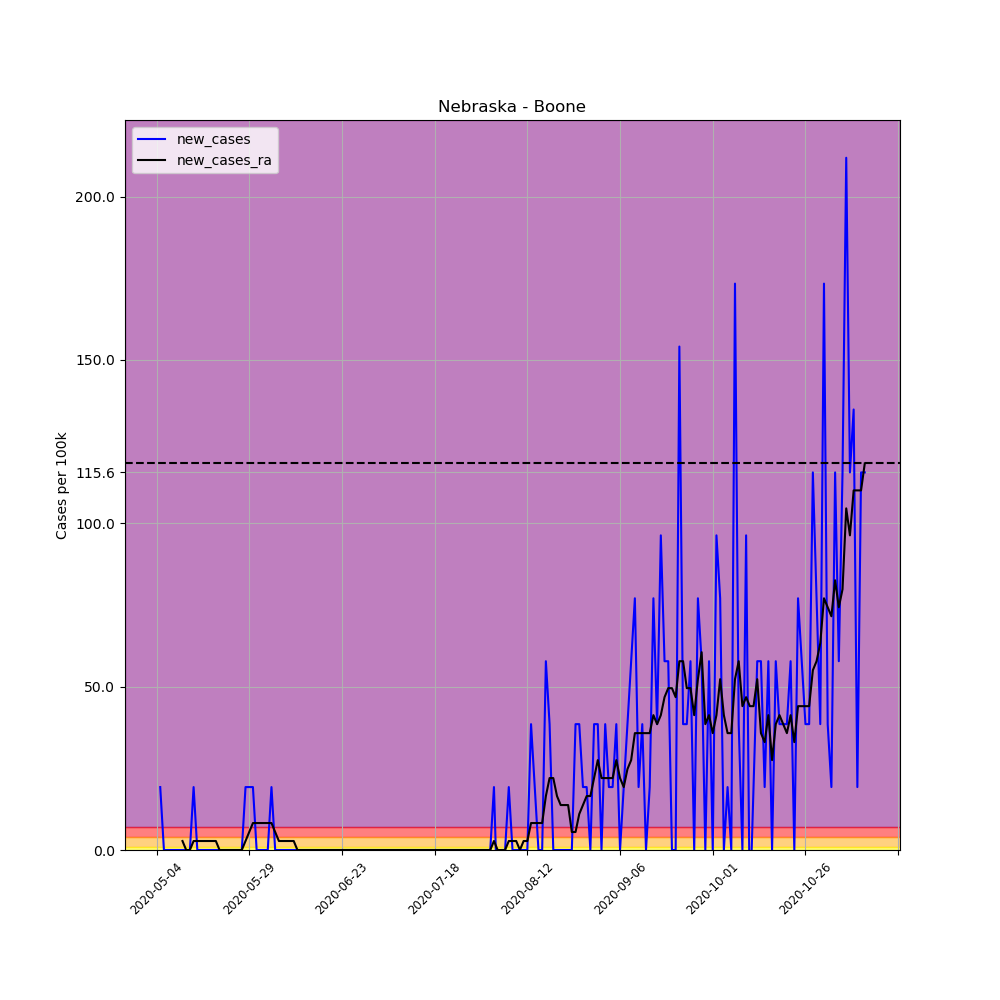

The data file committed next to this chart (first rows):
, date, county, state, fips, cases, deaths, COUNTY, STNAME, CTYNAME, POPESTIMATE2019, per_100k, per_100k_ra, new_cases, new_cases_ra
657444, 2020-05-04, Boone, Nebraska, 31011, 1, 0, 11, Nebraska, Boone, 5192, 19.26, , , 
657445, 2020-05-05, Boone, Nebraska, 31011, 2, 0, 11, Nebraska, Boone, 5192, 38.52, , 19.26, 
657446, 2020-05-06, Boone, Nebraska, 31011, 2, 0, 11, Nebraska, Boone, 5192, 38.52, , 0.0, 
657447, 2020-05-07, Boone, Nebraska, 31011, 2, 0, 11, Nebraska, Boone, 5192, 38.52, , 0.0, 
657448, 2020-05-08, Boone, Nebraska, 31011, 2, 0, 11, Nebraska, Boone, 5192, 38.52, , 0.0, 
657449, 2020-05-09, Boone, Nebraska, 31011, 2, 0, 11, Nebraska, Boone, 5192, 38.52, , 0.0, 
657450, 2020-05-10, Boone, Nebraska, 31011, 2, 0, 11, Nebraska, Boone, 5192, 38.52, 35.77, 0.0, 
657451, 2020-05-11, Boone, Nebraska, 31011, 2, 0, 11, Nebraska, Boone, 5192, 38.52, 38.52, 0.0, 2.751
657452, 2020-05-12, Boone, Nebraska, 31011, 2, 0, 11, Nebraska, Boone, 5192, 38.52, 38.52, 0.0, 0.0
657453, 2020-05-13, Boone, Nebraska, 31011, 2, 0, 11, Nebraska, Boone, 5192, 38.52, 38.52, 0.0, 0.0
657454, 2020-05-14, Boone, Nebraska, 31011, 3, 0, 11, Nebraska, Boone, 5192, 57.78, 41.27, 19.26, 2.751
657455, 2020-05-15, Boone, Nebraska, 31011, 3, 0, 11, Nebraska, Boone, 5192, 57.78, 44.02, 0.0, 2.751
657456, 2020-05-16, Boone, Nebraska, 31011, 3, 0, 11, Nebraska, Boone, 5192, 57.78, 46.78, 0.0, 2.751
657457, 2020-05-17, Boone, Nebraska, 31011, 3, 0, 11, Nebraska, Boone, 5192, 57.78, 49.53, 0.0, 2.751
657458, 2020-05-18, Boone, Nebraska, 31011, 3, 0, 11, Nebraska, Boone, 5192, 57.78, 52.28, 0.0, 2.751
657459, 2020-05-19, Boone, Nebraska, 31011, 3, 0, 11, Nebraska, Boone, 5192, 57.78, 55.03, 0.0, 2.751
657460, 2020-05-20, Boone, Nebraska, 31011, 3, 0, 11, Nebraska, Boone, 5192, 57.78, 57.78, 0.0, 2.751
657461, 2020-05-21, Boone, Nebraska, 31011, 3, 0, 11, Nebraska, Boone, 5192, 57.78, 57.78, 0.0, 0.0
657462, 2020-05-22, Boone, Nebraska, 31011, 3, 0, 11, Nebraska, Boone, 5192, 57.78, 57.78, 0.0, 0.0
657463, 2020-05-23, Boone, Nebraska, 31011, 3, 0, 11, Nebraska, Boone, 5192, 57.78, 57.78, 0.0, 0.0
657464, 2020-05-24, Boone, Nebraska, 31011, 3, 0, 11, Nebraska, Boone, 5192, 57.78, 57.78, 0.0, 0.0
657465, 2020-05-25, Boone, Nebraska, 31011, 3, 0, 11, Nebraska, Boone, 5192, 57.78, 57.78, 0.0, 0.0
657466, 2020-05-26, Boone, Nebraska, 31011, 3, 0, 11, Nebraska, Boone, 5192, 57.78, 57.78, 0.0, 0.0
657467, 2020-05-27, Boone, Nebraska, 31011, 3, 0, 11, Nebraska, Boone, 5192, 57.78, 57.78, 0.0, 0.0
657468, 2020-05-28, Boone, Nebraska, 31011, 4, 0, 11, Nebraska, Boone, 5192, 77.04, 60.53, 19.26, 2.751
657469, 2020-05-29, Boone, Nebraska, 31011, 5, 0, 11, Nebraska, Boone, 5192, 96.3, 66.04, 19.26, 5.503
657470, 2020-05-30, Boone, Nebraska, 31011, 6, 0, 11, Nebraska, Boone, 5192, 115.6, 74.29, 19.26, 8.254
657471, 2020-05-31, Boone, Nebraska, 31011, 6, 0, 11, Nebraska, Boone, 5192, 115.6, 82.54, 0.0, 8.254
657472, 2020-06-01, Boone, Nebraska, 31011, 6, 0, 11, Nebraska, Boone, 5192, 115.6, 90.8, 0.0, 8.254
657473, 2020-06-02, Boone, Nebraska, 31011, 6, 0, 11, Nebraska, Boone, 5192, 115.6, 99.05, 0.0, 8.254
657474, 2020-06-03, Boone, Nebraska, 31011, 6, 0, 11, Nebraska, Boone, 5192, 115.6, 107.3, 0.0, 8.254
657475, 2020-06-04, Boone, Nebraska, 31011, 7, 0, 11, Nebraska, Boone, 5192, 134.8, 115.6, 19.26, 8.254
657476, 2020-06-05, Boone, Nebraska, 31011, 7, 0, 11, Nebraska, Boone, 5192, 134.8, 121.1, 0.0, 5.503
657477, 2020-06-06, Boone, Nebraska, 31011, 7, 0, 11, Nebraska, Boone, 5192, 134.8, 123.8, 0.0, 2.751
657478, 2020-06-07, Boone, Nebraska, 31011, 7, 0, 11, Nebraska, Boone, 5192, 134.8, 126.6, 0.0, 2.751
657479, 2020-06-08, Boone, Nebraska, 31011, 7, 0, 11, Nebraska, Boone, 5192, 134.8, 129.3, 0.0, 2.751
657480, 2020-06-09, Boone, Nebraska, 31011, 7, 0, 11, Nebraska, Boone, 5192, 134.8, 132.1, 0.0, 2.751
657481, 2020-06-10, Boone, Nebraska, 31011, 7, 0, 11, Nebraska, Boone, 5192, 134.8, 134.8, 0.0, 2.751
657482, 2020-06-11, Boone, Nebraska, 31011, 7, 0, 11, Nebraska, Boone, 5192, 134.8, 134.8, 0.0, 0.0
657483, 2020-06-12, Boone, Nebraska, 31011, 7, 0, 11, Nebraska, Boone, 5192, 134.8, 134.8, 0.0, 0.0
657484, 2020-06-13, Boone, Nebraska, 31011, 7, 0, 11, Nebraska, Boone, 5192, 134.8, 134.8, 0.0, 0.0
657485, 2020-06-14, Boone, Nebraska, 31011, 7, 0, 11, Nebraska, Boone, 5192, 134.8, 134.8, 0.0, 0.0
657486, 2020-06-15, Boone, Nebraska, 31011, 7, 0, 11, Nebraska, Boone, 5192, 134.8, 134.8, 0.0, 0.0
657487, 2020-06-16, Boone, Nebraska, 31011, 7, 0, 11, Nebraska, Boone, 5192, 134.8, 134.8, 0.0, 0.0
657488, 2020-06-17, Boone, Nebraska, 31011, 7, 0, 11, Nebraska, Boone, 5192, 134.8, 134.8, 0.0, 0.0
657489, 2020-06-18, Boone, Nebraska, 31011, 7, 0, 11, Nebraska, Boone, 5192, 134.8, 134.8, 0.0, 0.0
657490, 2020-06-19, Boone, Nebraska, 31011, 7, 0, 11, Nebraska, Boone, 5192, 134.8, 134.8, 0.0, 0.0
657491, 2020-06-20, Boone, Nebraska, 31011, 7, 0, 11, Nebraska, Boone, 5192, 134.8, 134.8, 0.0, 0.0
657492, 2020-06-21, Boone, Nebraska, 31011, 7, 0, 11, Nebraska, Boone, 5192, 134.8, 134.8, 0.0, 0.0
657493, 2020-06-22, Boone, Nebraska, 31011, 7, 0, 11, Nebraska, Boone, 5192, 134.8, 134.8, 0.0, 0.0
657494, 2020-06-23, Boone, Nebraska, 31011, 7, 0, 11, Nebraska, Boone, 5192, 134.8, 134.8, 0.0, 0.0
657495, 2020-06-24, Boone, Nebraska, 31011, 7, 0, 11, Nebraska, Boone, 5192, 134.8, 134.8, 0.0, 0.0
657496, 2020-06-25, Boone, Nebraska, 31011, 7, 0, 11, Nebraska, Boone, 5192, 134.8, 134.8, 0.0, 0.0
657497, 2020-06-26, Boone, Nebraska, 31011, 7, 0, 11, Nebraska, Boone, 5192, 134.8, 134.8, 0.0, 0.0
657498, 2020-06-27, Boone, Nebraska, 31011, 7, 0, 11, Nebraska, Boone, 5192, 134.8, 134.8, 0.0, 0.0
657499, 2020-06-28, Boone, Nebraska, 31011, 7, 0, 11, Nebraska, Boone, 5192, 134.8, 134.8, 0.0, 0.0
657500, 2020-06-29, Boone, Nebraska, 31011, 7, 0, 11, Nebraska, Boone, 5192, 134.8, 134.8, 0.0, 0.0
657501, 2020-06-30, Boone, Nebraska, 31011, 7, 0, 11, Nebraska, Boone, 5192, 134.8, 134.8, 0.0, 0.0
657502, 2020-07-01, Boone, Nebraska, 31011, 7, 0, 11, Nebraska, Boone, 5192, 134.8, 134.8, 0.0, 0.0
657503, 2020-07-02, Boone, Nebraska, 31011, 7, 0, 11, Nebraska, Boone, 5192, 134.8, 134.8, 0.0, 0.0
... 132 more rows
